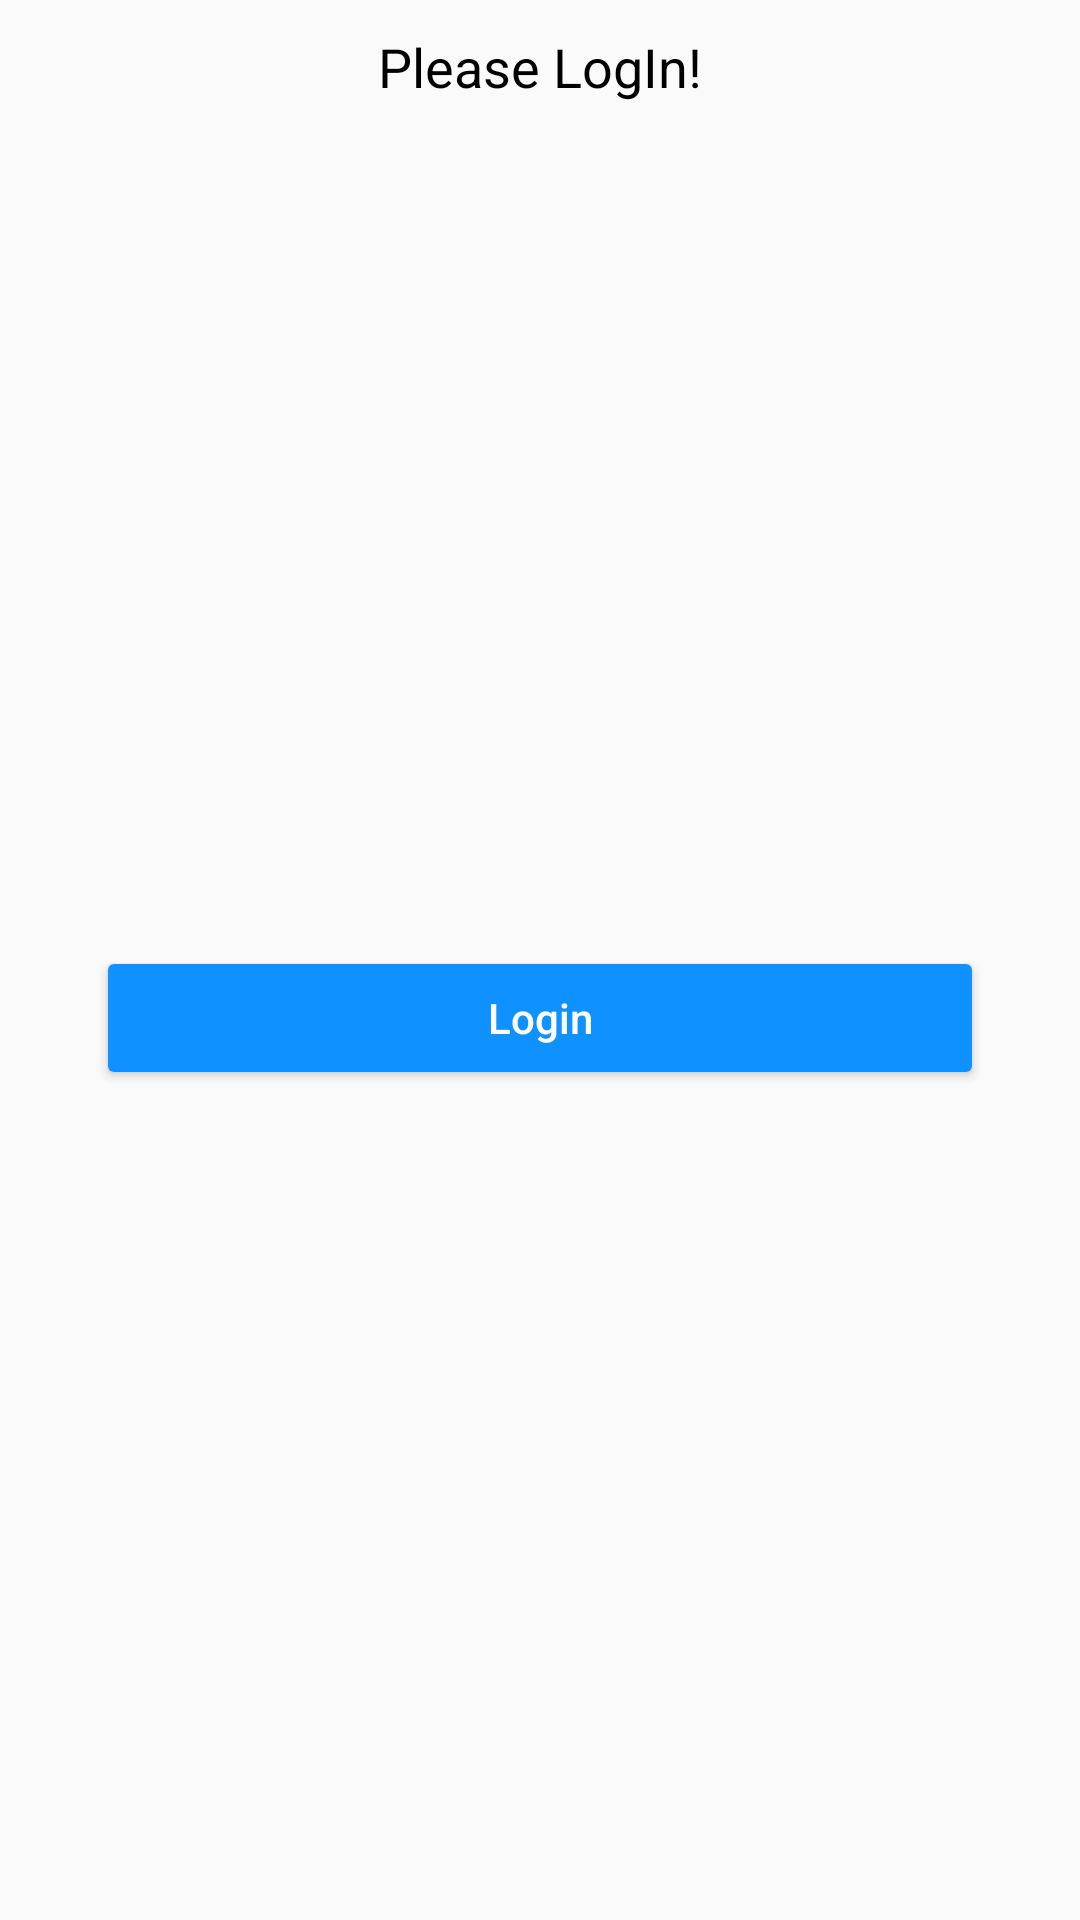

Produce the Android XML layout that renders to this screen, including the resource entries it uses.
<!-- AndroidManifest.xml: application theme Theme.HathrasWarrior -->
<!-- res/layout/sigin_dilog.xml -->
<?xml version="1.0" encoding="utf-8"?>
<androidx.constraintlayout.widget.ConstraintLayout xmlns:android="http://schemas.android.com/apk/res/android"
    xmlns:app="http://schemas.android.com/apk/res-auto"
    xmlns:tools="http://schemas.android.com/tools"
    android:layout_width="match_parent"
    android:layout_height="wrap_content"
    android:background="@color/darkWhite">

    <TextView
        android:id="@+id/textView10"
        android:layout_width="wrap_content"
        android:layout_height="wrap_content"
        android:layout_marginTop="10dp"
        android:text="Please LogIn!"
        android:textColor="@color/black"
        android:textSize="18sp"
        app:layout_constraintEnd_toEndOf="parent"
        app:layout_constraintStart_toStartOf="parent"
        app:layout_constraintTop_toTopOf="parent" />

    <Button
        android:id="@+id/log_diloag_button"
        android:layout_width="match_parent"
        android:layout_height="wrap_content"
        android:layout_marginTop="8dp"
        android:backgroundTint="@color/primary"
        android:text="Login"
        android:textAllCaps="false"
        android:textColor="@color/white"
        android:textSize="14sp"
        android:layout_marginLeft="32dp"
        android:layout_marginRight="32dp"
        android:layout_marginBottom="4dp"
        app:layout_constraintBottom_toBottomOf="parent"
        app:layout_constraintTop_toBottomOf="@+id/textView10"
        tools:layout_editor_absoluteX="32dp" />


</androidx.constraintlayout.widget.ConstraintLayout>
<!-- resources referenced by this layout -->
<resources>
  <color name="black">#FF000000</color>
  <color name="darkWhite">#FAFAFA</color>
  <color name="primary">#0F92FF</color>
  <color name="white">#FFFFFFFF</color>
  <style name="Theme.HathrasWarrior" parent="Theme.MaterialComponents.DayNight.DarkActionBar">
          
          <item name="colorPrimary">@color/primary</item>
          <item name="colorPrimaryVariant">@color/purple_700</item>
          <item name="colorOnPrimary">@color/white</item>
          
          <item name="colorSecondary">@color/teal_200</item>
          <item name="colorSecondaryVariant">@color/teal_700</item>
          <item name="colorOnSecondary">@color/black</item>
          
          <item name="android:statusBarColor" tools:targetApi="l">?attr/colorPrimaryVariant</item>
          
      </style>
  <color name="purple_700">#FF3700B3</color>
  <color name="teal_200">#FF03DAC5</color>
  <color name="teal_700">#FF018786</color>
</resources>
